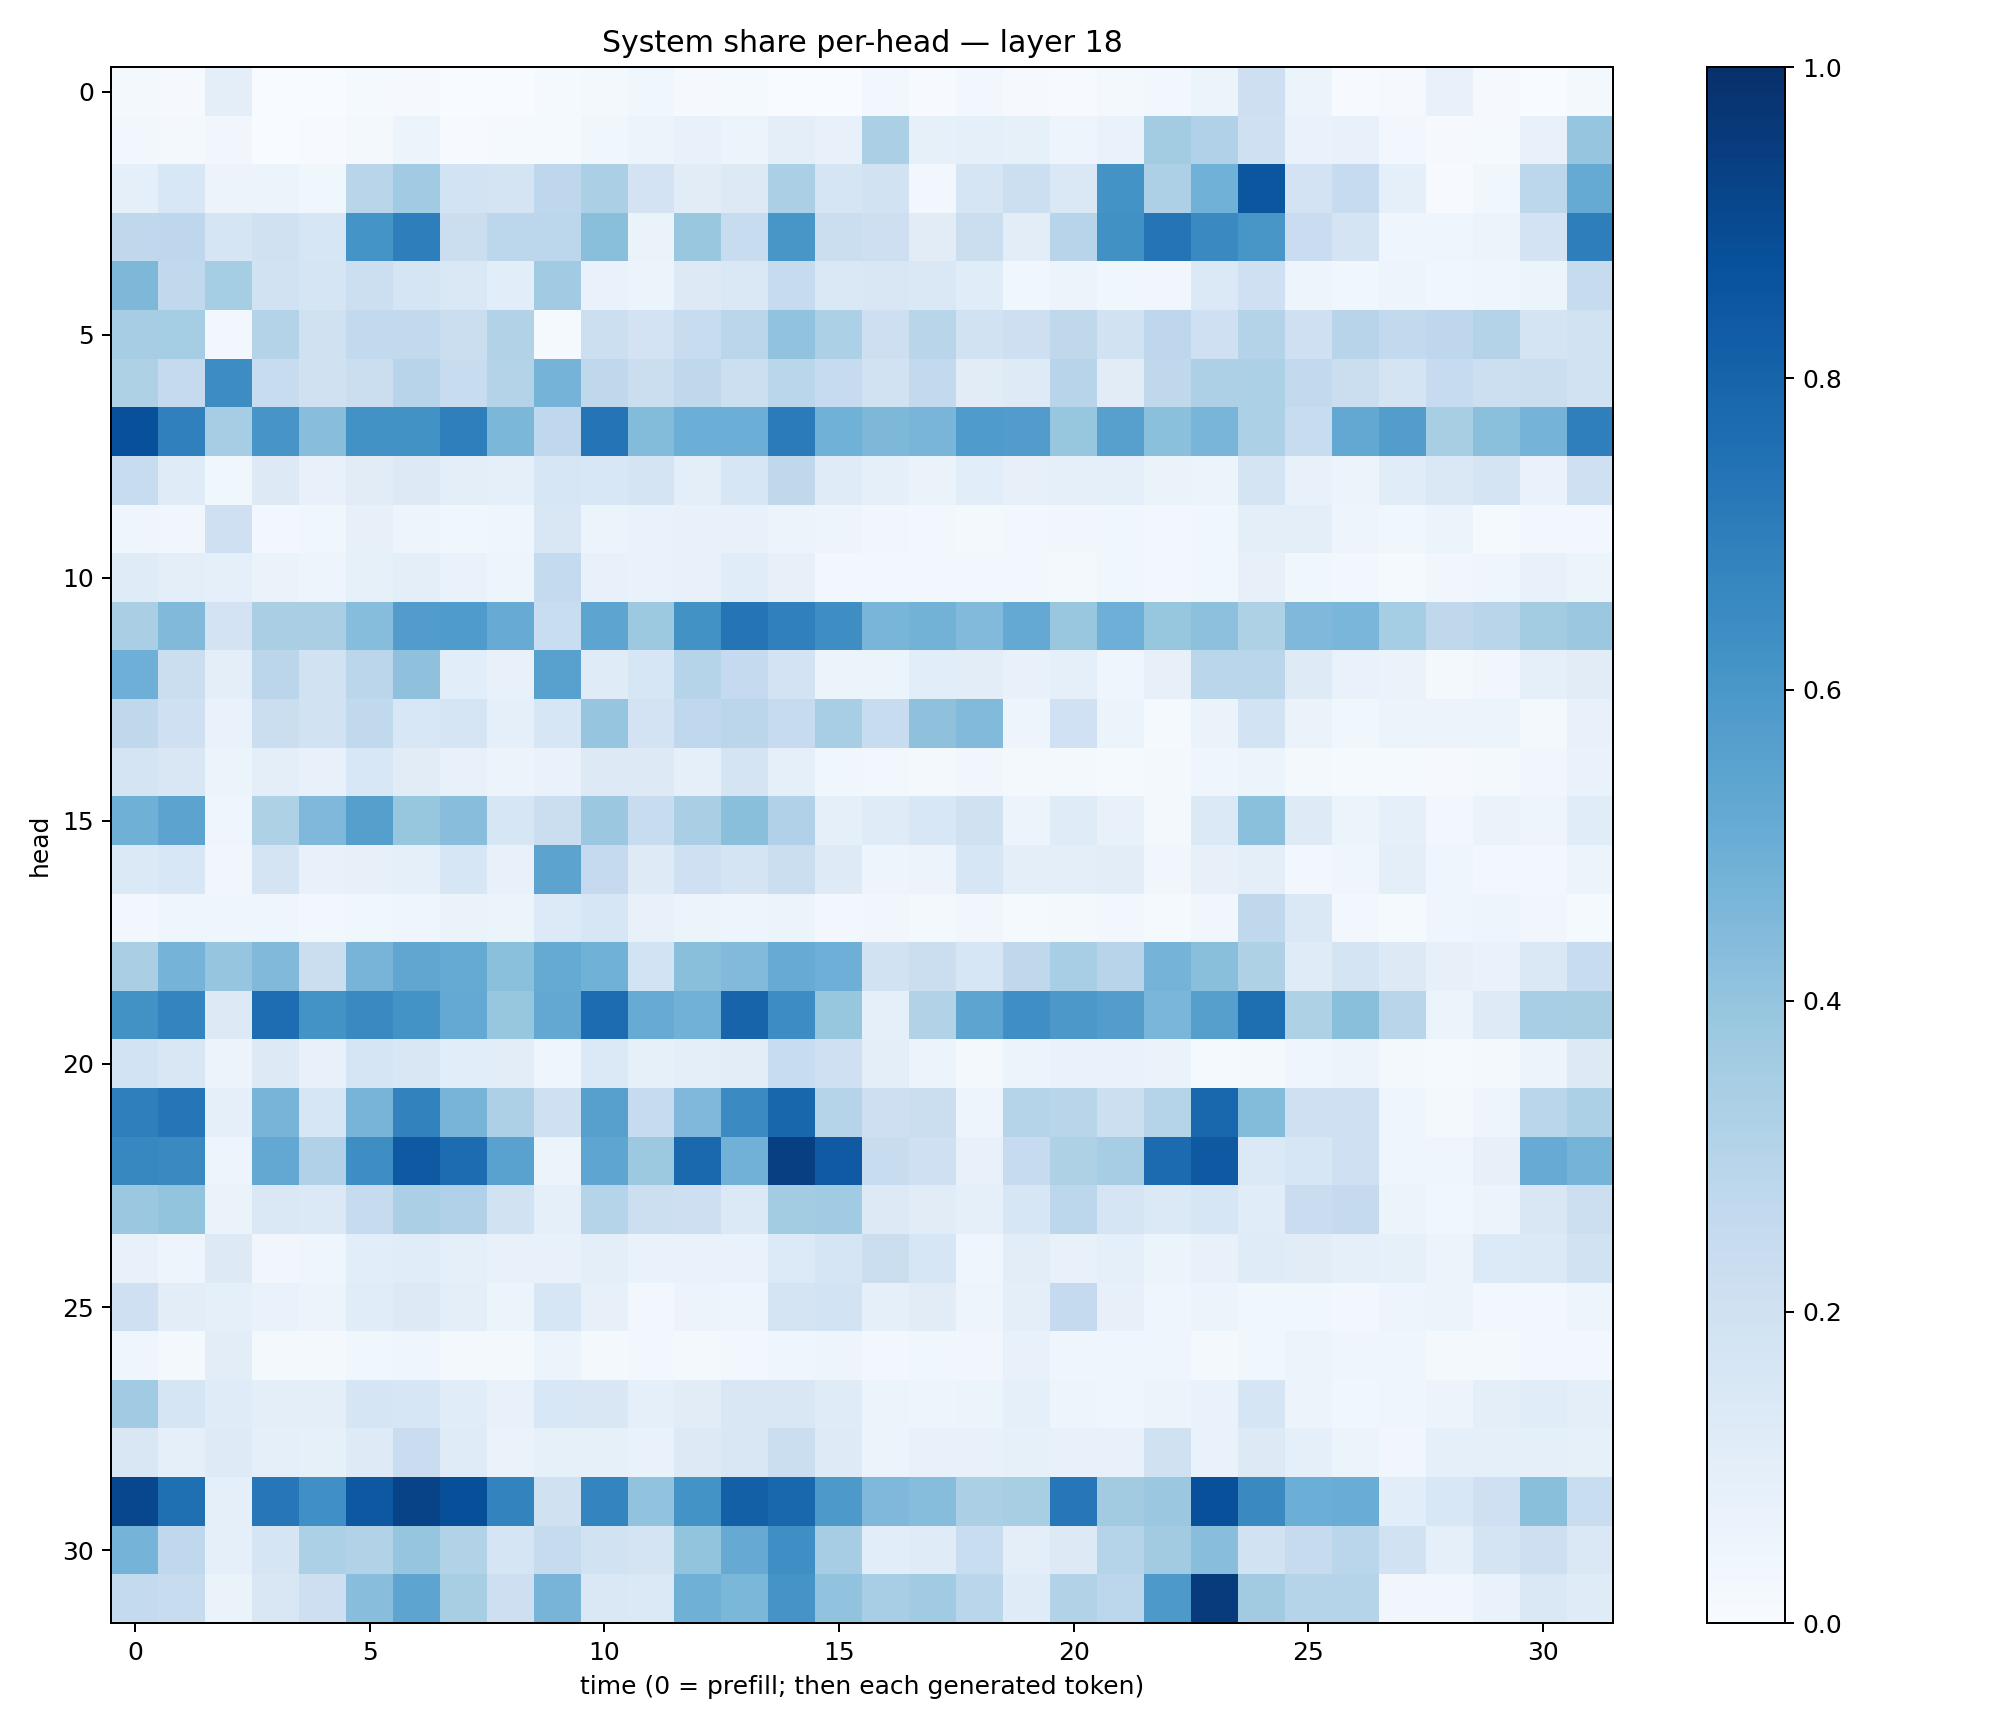

Source data for this figure (header and first rows):
0.020407042, 0.010018087, 0.09613526, 0.0009636845, 0.0038253465, 0.012195505, 0.010104483, 0.0037524425, 0.003599237, 0.012634445, 0.01993376, 0.037530996, 0.010885132, 0.013797838, 0.001974266, 0.0032143022, 0.029184498, 0.0077943876, 0.029778508, 0.008788455, 0.00540123, 0.01866198, 0.024499655, 0.06062839
0.02567, 0.01563, 0.03469, 0.003615, 0.007321, 0.02241, 0.05313, 0.007565, 0.01391, 0.01553, 0.03517, 0.06243, 0.07078, 0.05157, 0.1015, 0.07032, 0.3349, 0.08237, 0.09359, 0.08454, 0.04861, 0.06914, 0.3587, 0.3182
0.09066, 0.1548, 0.05638, 0.06082, 0.03859, 0.2929, 0.3656, 0.1841, 0.1725, 0.2765, 0.3327, 0.1826, 0.1128, 0.129, 0.3321, 0.1659, 0.1944, 0.02713, 0.1662, 0.2176, 0.1449, 0.6173, 0.3255, 0.4845
0.271, 0.274, 0.1695, 0.1986, 0.1605, 0.6144, 0.6984, 0.2232, 0.2808, 0.2801, 0.4241, 0.06268, 0.3894, 0.2393, 0.6044, 0.2249, 0.2119, 0.1106, 0.2212, 0.1045, 0.2963, 0.6252, 0.7348, 0.654
0.4556, 0.2618, 0.3554, 0.1889, 0.1713, 0.2172, 0.1652, 0.1482, 0.1078, 0.3657, 0.06904, 0.0622, 0.1293, 0.1434, 0.2441, 0.1482, 0.1518, 0.1416, 0.1141, 0.03795, 0.0571, 0.03792, 0.03236, 0.1385
0.3509, 0.3529, 0.02797, 0.3069, 0.196, 0.2591, 0.2606, 0.2193, 0.309, 0.01553, 0.2176, 0.1817, 0.2406, 0.2851, 0.4028, 0.3319, 0.2132, 0.2928, 0.1928, 0.2119, 0.2731, 0.19, 0.2762, 0.2084
0.3227, 0.2527, 0.6422, 0.2394, 0.1956, 0.2227, 0.2935, 0.2412, 0.3071, 0.4743, 0.2707, 0.2213, 0.2703, 0.2183, 0.288, 0.249, 0.1938, 0.2587, 0.11, 0.1232, 0.2965, 0.1132, 0.2728, 0.3261
0.8788, 0.6906, 0.3511, 0.6063, 0.4273, 0.6216, 0.6213, 0.6921, 0.4581, 0.2673, 0.7378, 0.4403, 0.4984, 0.4968, 0.7107, 0.4877, 0.4544, 0.4673, 0.5823, 0.5775, 0.3942, 0.5593, 0.4208, 0.4674
0.2357, 0.1174, 0.03609, 0.1283, 0.07048, 0.111, 0.1302, 0.1002, 0.08675, 0.1568, 0.1544, 0.172, 0.09992, 0.1592, 0.2696, 0.1183, 0.08776, 0.06313, 0.1076, 0.07894, 0.09245, 0.09205, 0.06445, 0.06061
0.04593, 0.03401, 0.2071, 0.02709, 0.03575, 0.07949, 0.04737, 0.03605, 0.04176, 0.1519, 0.06156, 0.06808, 0.07241, 0.07411, 0.05292, 0.04798, 0.03251, 0.0258, 0.02132, 0.02905, 0.03242, 0.03854, 0.02511, 0.03695
0.1203, 0.09665, 0.09313, 0.06433, 0.04726, 0.08314, 0.09817, 0.06996, 0.05062, 0.2575, 0.0768, 0.06957, 0.07159, 0.1154, 0.08162, 0.02965, 0.03097, 0.02623, 0.0252, 0.0242, 0.02192, 0.03751, 0.02402, 0.03726
0.3374, 0.4477, 0.1826, 0.336, 0.3374, 0.4297, 0.575, 0.5853, 0.5107, 0.2344, 0.5417, 0.3768, 0.6219, 0.7381, 0.6889, 0.6394, 0.4656, 0.4775, 0.4423, 0.523, 0.3898, 0.4959, 0.3935, 0.4156
0.4923, 0.2218, 0.09713, 0.2819, 0.1937, 0.2835, 0.4109, 0.1092, 0.07321, 0.5584, 0.1186, 0.1609, 0.297, 0.2523, 0.1816, 0.05233, 0.05886, 0.1076, 0.1024, 0.07488, 0.09134, 0.04185, 0.07969, 0.287
0.2728, 0.2095, 0.06694, 0.2202, 0.1939, 0.2632, 0.1525, 0.1713, 0.08677, 0.1623, 0.3959, 0.1811, 0.2668, 0.2837, 0.2495, 0.3441, 0.2384, 0.4135, 0.444, 0.04752, 0.203, 0.05132, 0.01219, 0.06253
0.175, 0.1498, 0.05898, 0.09656, 0.07176, 0.1547, 0.1106, 0.07583, 0.05679, 0.06978, 0.13, 0.1261, 0.08758, 0.1769, 0.08888, 0.03543, 0.02419, 0.01822, 0.03505, 0.01898, 0.01793, 0.01557, 0.0193, 0.04264
0.4905, 0.5431, 0.04125, 0.3207, 0.4501, 0.5642, 0.3915, 0.4292, 0.1563, 0.2256, 0.3818, 0.2383, 0.3362, 0.422, 0.3169, 0.09298, 0.1195, 0.1541, 0.1984, 0.05547, 0.1207, 0.07147, 0.01795, 0.138
0.1384, 0.1546, 0.03361, 0.1726, 0.0734, 0.08053, 0.08943, 0.1568, 0.07331, 0.5458, 0.2515, 0.122, 0.2038, 0.1753, 0.2214, 0.1245, 0.04903, 0.05729, 0.157, 0.09454, 0.09613, 0.1037, 0.03325, 0.08092
0.02909, 0.04637, 0.04189, 0.04466, 0.02409, 0.03714, 0.04516, 0.065, 0.05909, 0.1348, 0.1606, 0.07413, 0.06106, 0.0495, 0.05438, 0.02791, 0.03393, 0.02147, 0.03356, 0.01484, 0.01959, 0.03076, 0.01268, 0.03387
0.3393, 0.4751, 0.3966, 0.4473, 0.2233, 0.4723, 0.5334, 0.5163, 0.4182, 0.516, 0.4867, 0.1852, 0.4252, 0.4428, 0.5094, 0.4939, 0.1909, 0.2238, 0.1615, 0.2712, 0.3471, 0.296, 0.4751, 0.4244
0.6218, 0.6751, 0.1257, 0.7635, 0.6208, 0.6544, 0.6184, 0.5225, 0.3931, 0.5257, 0.7695, 0.5116, 0.4835, 0.799, 0.6421, 0.3912, 0.09345, 0.3154, 0.5406, 0.6364, 0.5942, 0.5706, 0.461, 0.5635
0.1847, 0.1523, 0.05722, 0.1275, 0.07271, 0.1688, 0.1516, 0.1091, 0.1022, 0.03942, 0.1376, 0.08588, 0.09607, 0.1038, 0.2373, 0.204, 0.09535, 0.05986, 0.01667, 0.05446, 0.06895, 0.0689, 0.06478, 0.01513
0.6919, 0.729, 0.09038, 0.4714, 0.1576, 0.4722, 0.6819, 0.4692, 0.3276, 0.2058, 0.5591, 0.2489, 0.4526, 0.6511, 0.791, 0.3015, 0.2119, 0.226, 0.05051, 0.3037, 0.292, 0.2187, 0.3005, 0.7888
0.6649, 0.6551, 0.05074, 0.526, 0.3201, 0.6405, 0.8426, 0.7665, 0.5516, 0.05327, 0.5356, 0.3788, 0.7826, 0.4814, 0.94, 0.8371, 0.2418, 0.2099, 0.07723, 0.2476, 0.3221, 0.3504, 0.7725, 0.8428
0.3809, 0.4003, 0.06254, 0.1449, 0.1385, 0.2424, 0.3332, 0.3182, 0.1925, 0.09328, 0.303, 0.2186, 0.2126, 0.1382, 0.3585, 0.3639, 0.132, 0.1112, 0.08896, 0.163, 0.2797, 0.1701, 0.1375, 0.1581
0.07628, 0.04928, 0.1261, 0.03157, 0.03986, 0.1057, 0.1147, 0.08755, 0.07443, 0.07093, 0.09812, 0.06842, 0.06892, 0.06753, 0.1345, 0.1709, 0.222, 0.1592, 0.03963, 0.1051, 0.07603, 0.08628, 0.06165, 0.07108
0.2056, 0.1044, 0.08633, 0.06848, 0.05821, 0.1146, 0.13, 0.09419, 0.05221, 0.1608, 0.08154, 0.02966, 0.05525, 0.04939, 0.176, 0.1871, 0.08688, 0.1106, 0.04828, 0.09482, 0.2538, 0.07976, 0.04181, 0.0598
0.04682, 0.0168, 0.1023, 0.01907, 0.01817, 0.03753, 0.04549, 0.01581, 0.02158, 0.05331, 0.01819, 0.0248, 0.02275, 0.02353, 0.04002, 0.05076, 0.02726, 0.03772, 0.03467, 0.07744, 0.04562, 0.04081, 0.04256, 0.01865
0.3638, 0.1676, 0.1178, 0.09462, 0.1009, 0.1647, 0.1623, 0.1154, 0.07228, 0.1539, 0.1506, 0.09118, 0.1108, 0.1488, 0.1494, 0.1202, 0.05391, 0.04988, 0.0536, 0.08699, 0.0488, 0.04253, 0.05687, 0.06863
0.1522, 0.09212, 0.1247, 0.08904, 0.0826, 0.1246, 0.229, 0.1209, 0.06271, 0.08517, 0.0838, 0.06724, 0.1316, 0.1491, 0.2256, 0.1217, 0.05558, 0.07293, 0.07582, 0.08206, 0.07351, 0.07387, 0.1953, 0.0703
0.9083, 0.7556, 0.09106, 0.7251, 0.6318, 0.8469, 0.9226, 0.8825, 0.6773, 0.1989, 0.6726, 0.4032, 0.6181, 0.814, 0.7884, 0.5904, 0.4531, 0.4314, 0.3357, 0.3432, 0.7228, 0.36, 0.3822, 0.8778
0.4737, 0.2662, 0.08734, 0.1697, 0.3284, 0.3111, 0.3969, 0.3143, 0.1666, 0.2426, 0.192, 0.179, 0.401, 0.5152, 0.6367, 0.3496, 0.107, 0.1196, 0.2337, 0.09634, 0.125, 0.3044, 0.362, 0.4286
0.257, 0.2358, 0.06491, 0.1486, 0.2112, 0.4262, 0.5421, 0.3414, 0.2114, 0.4721, 0.1435, 0.1372, 0.4915, 0.4575, 0.6118, 0.4045, 0.3466, 0.3636, 0.2874, 0.1204, 0.3148, 0.279, 0.5928, 0.9555
